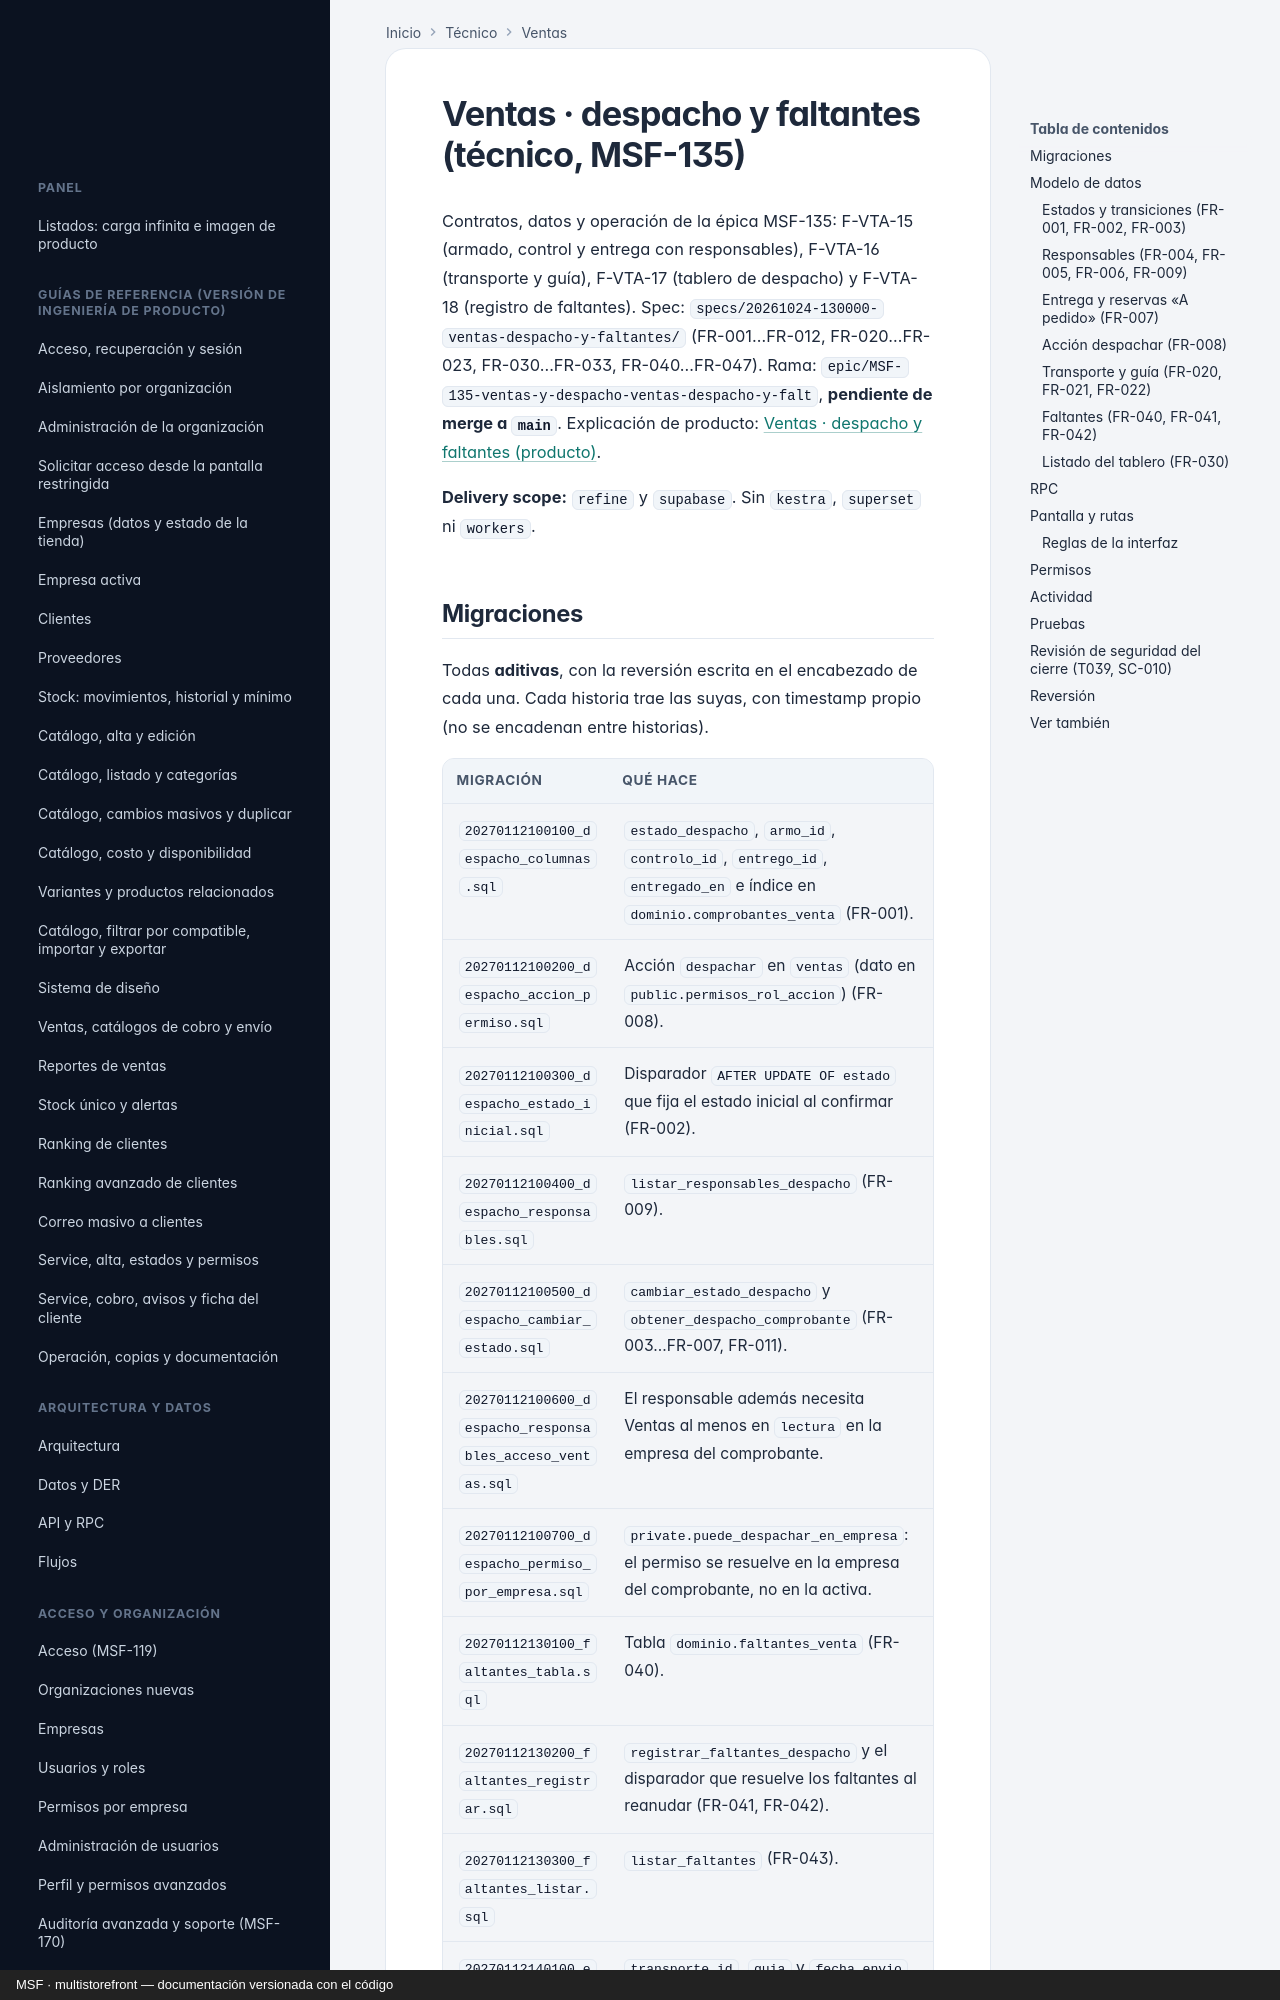

repository: nicolasjones/multistorefront-meli · page: tecnico/ventas-despacho-y-faltantes/index.html · generator: mkdocs · copyright: MSF · multistorefront — documentación versionada con el código

---
owner: tecnico
sources:
  - specs
  - supabase/migrations
  - apps/web/src
---

# Ventas · despacho y faltantes (técnico, MSF-135)

Contratos, datos y operación de la épica MSF-135: F-VTA-15 (armado, control y entrega con responsables),
F-VTA-16 (transporte y guía), F-VTA-17 (tablero de despacho) y F-VTA-18 (registro de faltantes). Spec:
`specs/20261024-130000-ventas-despacho-y-faltantes/` (FR-001…FR-012, FR-020…FR-023, FR-030…FR-033, FR-040…FR-047).
Rama: `epic/MSF-135-ventas-y-despacho-ventas-despacho-y-falt`, **pendiente de merge a `main`**.
Explicación de producto: [Ventas · despacho y faltantes (producto)](../producto/ventas-despacho-y-faltantes.md).

**Delivery scope:** `refine` y `supabase`. Sin `kestra`, `superset` ni `workers`.
